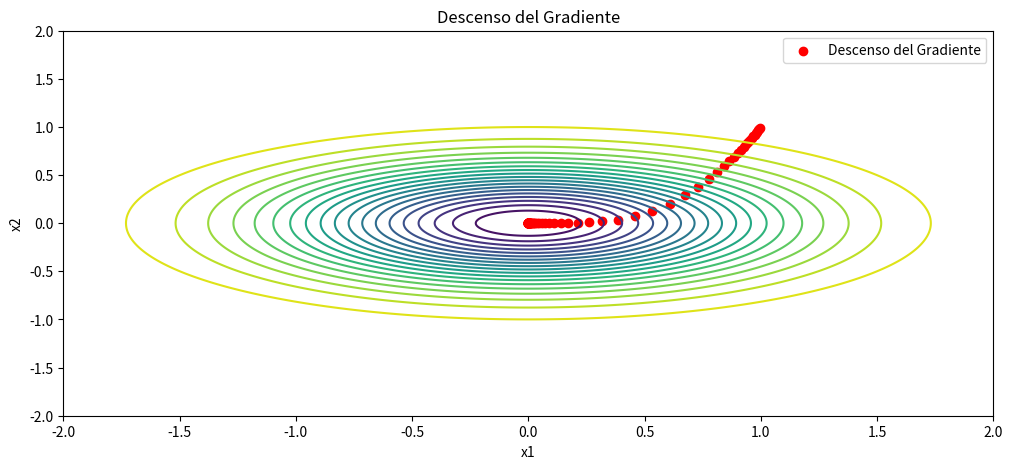

The script that saved this image:
import numpy as np
import matplotlib.pyplot as plt

# Función de pérdida
def loss_function(x1, x2):
    return 10 - np.exp(-(x1**2 + 3*x2**2))

# Gradientes parciales
def gradient(x1, x2):
    df_dx1 = 2 * x1 * np.exp(-(x1**2 + 3*x2**2))
    df_dx2 = 6 * x2 * np.exp(-(x1**2 + 3*x2**2))
    return df_dx1, df_dx2

# Hiperparámetros
learning_rate = 0.1
x1 = 1.0
x2 = 1.0
iterations = 100

# Almacenar historial de valores para graficar
x1_history = []
x2_history = []
loss_history = []

# Descenso del Gradiente
for _ in range(iterations):
    df_dx1, df_dx2 = gradient(x1, x2)
    x1 = x1 - learning_rate * df_dx1
    x2 = x2 - learning_rate * df_dx2
    current_loss = loss_function(x1, x2)
    
    # Registrar valores en el historial
    x1_history.append(x1)
    x2_history.append(x2)
    loss_history.append(current_loss)

# Gráfico de la función de pérdida
x1_vals = np.linspace(-2, 2, 400)
x2_vals = np.linspace(-2, 2, 400)
X1, X2 = np.meshgrid(x1_vals, x2_vals)
Z = loss_function(X1, X2)

plt.figure(figsize=(12, 5))
plt.contour(X1, X2, Z, levels=20, cmap='viridis')
plt.scatter(x1_history, x2_history, c='red', label='Descenso del Gradiente')
plt.xlabel('x1')
plt.ylabel('x2')
plt.title('Descenso del Gradiente')
plt.legend()
plt.savefig("Gradiente Descendiente")
plt.show()
